Image classification data set "data" (PasserbyZzz/Car on GitHub). Class labels (4): left, pause, right, straight.

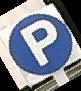
Label: pause

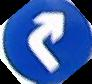
Label: right

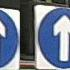
Label: straight

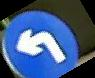
Label: left

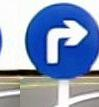
Label: right

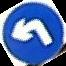
Label: left
